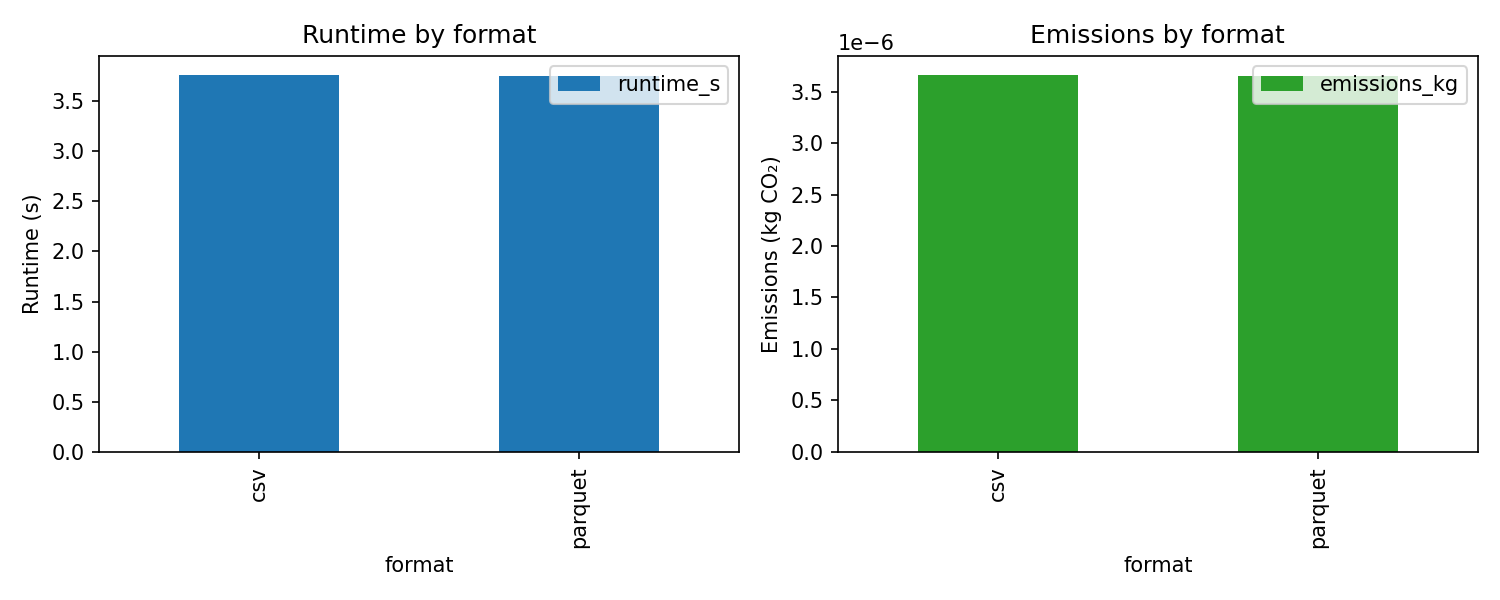

The file beside this chart, header and first rows:
format, runtime_s, emissions_kg, error, row_count
csv, 3.764, 3.6646909292729524e-06, 'Authors', 0
parquet, 3.757, 3.6565829265782423e-06, 'Authors', 0
